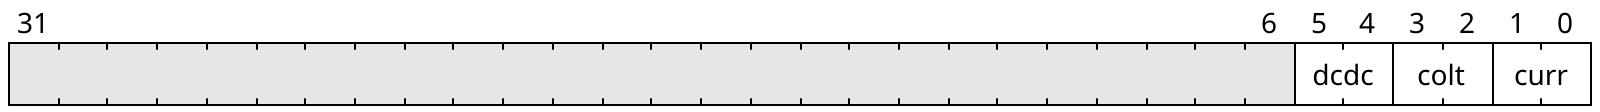

Reproduce this bit-field diagram as a WaveDrom spec.

{"reg":[
    {"name": "curr", "bits": 2},
    {"name": "colt", "bits": 2},
    {"name": "dcdc", "bits": 2},
    {"bits": 26}
]}
